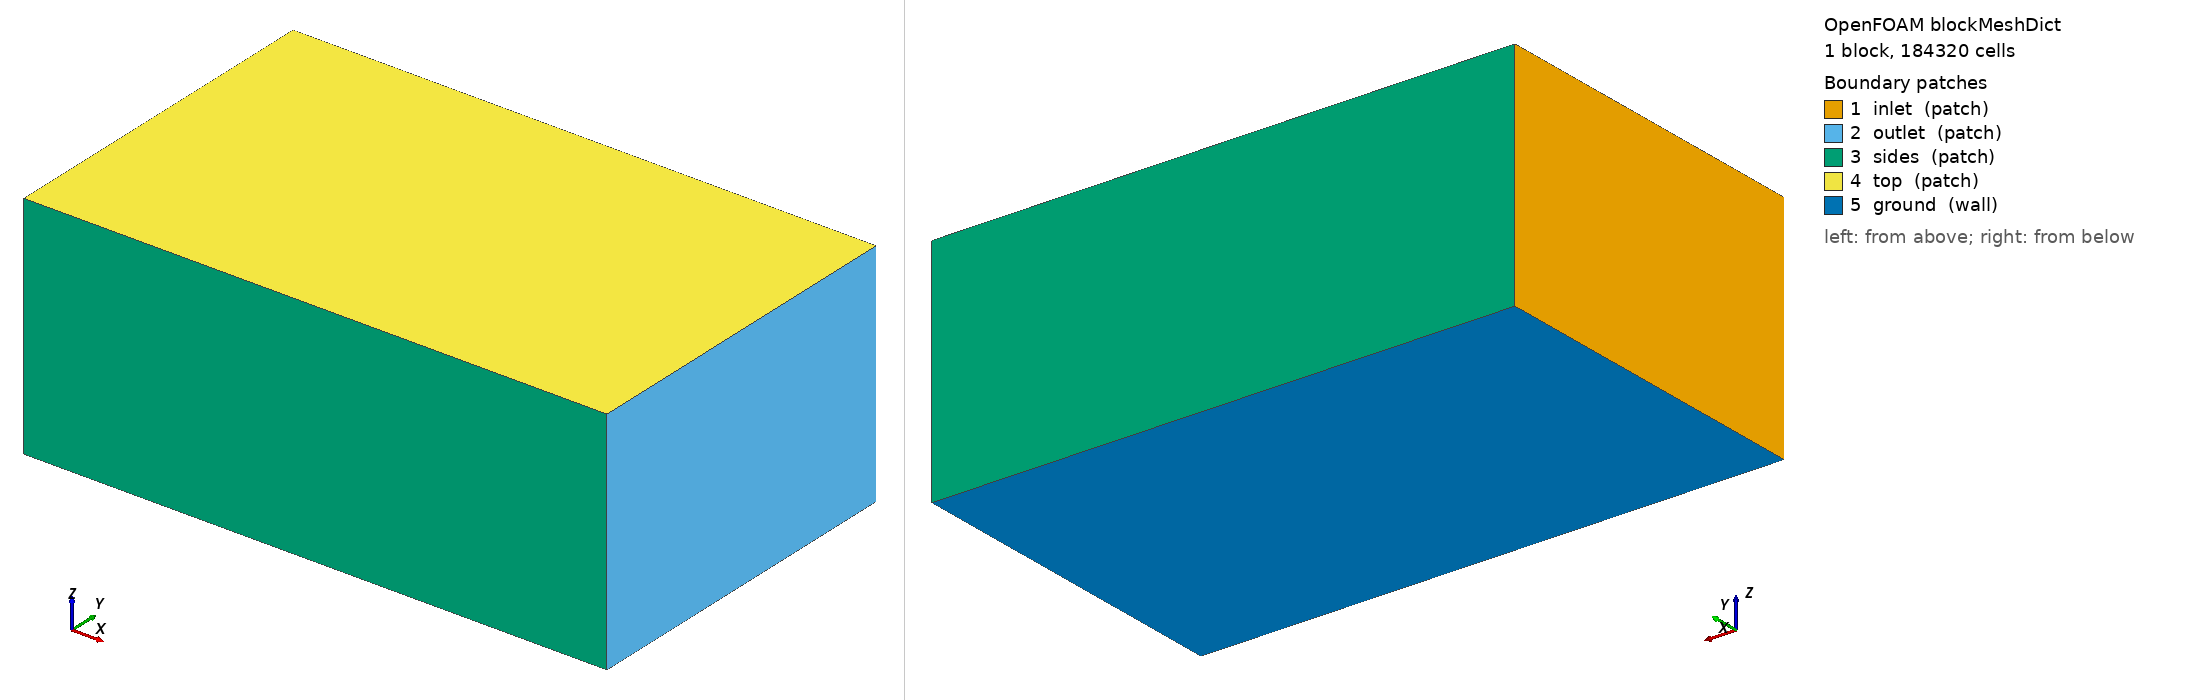

OpenFOAM case: the mesh blockMesh builds from blockMeshDict, 1 block(s), 184320 cells. Boundary patches (legend numbers): 1 inlet (patch), 2 outlet (patch), 3 sides (patch), 4 top (patch), 5 ground (wall). Left view from above one corner, right view from below the opposite corner. Boundary conditions: 3 field file(s) under 0/; 0 of 5 drawn patches have an entry in a shipped field file.

=== system/blockMeshDict ===
/*--------------------------------*- C++ -*----------------------------------*\
| =========                 |                                                 |
| \\      /  F ield         | OpenFOAM: The Open Source CFD Toolbox           |
|  \\    /   O peration     | Version:  2412                                  |
|   \\  /    A nd           | Website:  www.openfoam.com                      |
|    \\/     M anipulation  |                                                 |
\*---------------------------------------------------------------------------*/
FoamFile
{
    version     2.0;
    format      ascii;
    class       dictionary;
    object      blockMeshDict;
}
// * * * * * * * * * * * * * * * * * * * * * * * * * * * * * * * * * * * * * //

scale 1;

vertices
(
    (-6.0 -6.0 -3.932)
    (14.0 -6.0 -3.932)
    (14.0 6.0 -3.932)
    (-6.0 6.0 -3.932)
    (-6.0 -6.0 4.0)
    (14.0 -6.0 4.0)
    (14.0 6.0 4.0)
    (-6.0 6.0 4.0)
);

blocks
(
    hex (0 1 2 3 4 5 6 7) (80 48 48) simpleGrading (1 1 1)
);

edges ();

boundary
(
    inlet  { type patch; faces ((0 4 7 3)); }
    outlet { type patch; faces ((1 2 6 5)); }
    sides  { type patch; faces ((0 1 5 4) (3 7 6 2)); }
    top    { type patch; faces ((4 5 6 7)); }
    ground { type wall;  faces ((0 3 2 1)); }
);

mergePatchPairs ();
